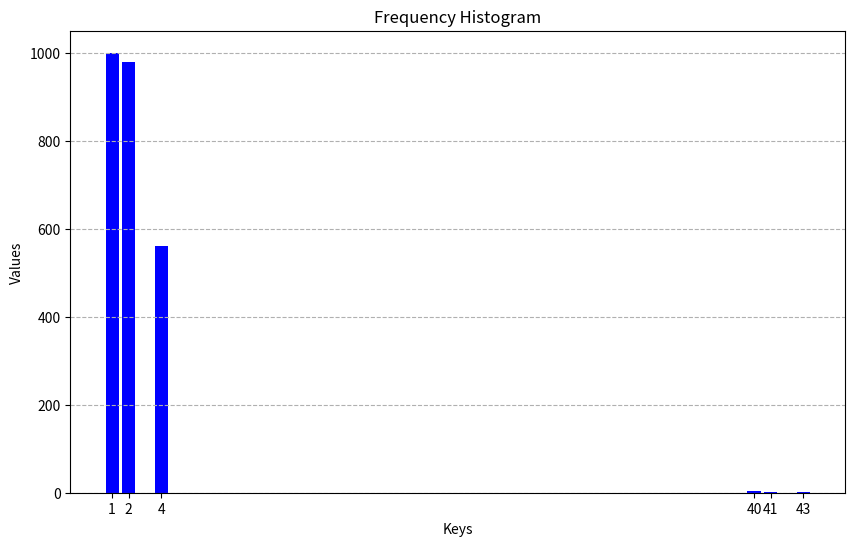

Reproduce this figure in Python.

import matplotlib.pyplot as plt

# Frequency data
freq = {1: 1000, 2: 980, 4: 560, 40: 3, 41: 1, 43: 1}

# Extract keys and values
keys = list(freq.keys())
values = list(freq.values())

# Create a bar chart
plt.figure(figsize=(10, 6))  # Set the figure size
plt.bar(keys, values, color='blue')  # Create bars

# Add titles and labels
plt.title('Frequency Histogram')
plt.xlabel('Keys')
plt.ylabel('Values')
plt.xticks(keys)  # Set X-axis ticks to be the keys

# Show the plot
plt.grid(axis='y', linestyle='--')
plt.show()
